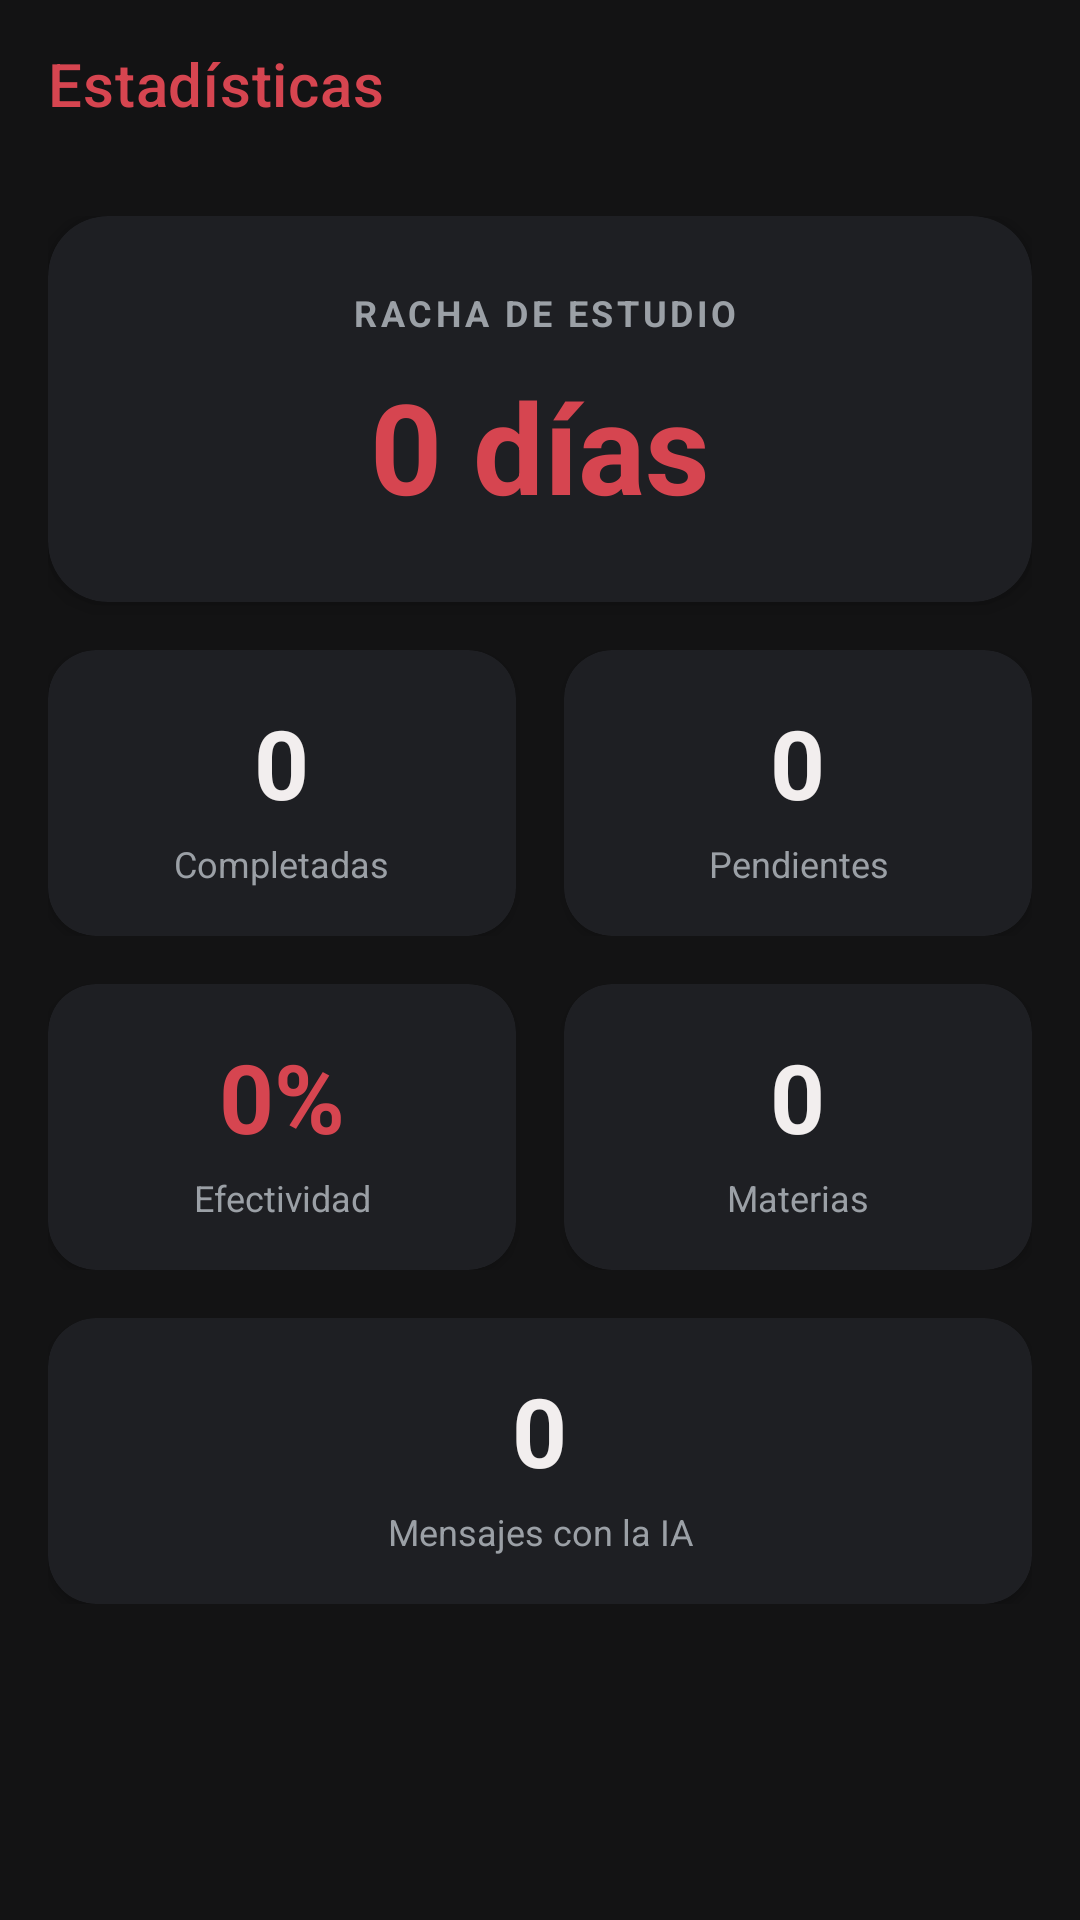

Android layout source for this screen:
<!-- AndroidManifest.xml: application theme Theme.CarryAcademy -->
<!-- res/layout/activity_estadisticas.xml -->
<?xml version="1.0" encoding="utf-8"?>
<androidx.constraintlayout.widget.ConstraintLayout
    xmlns:android="http://schemas.android.com/apk/res/android"
    xmlns:app="http://schemas.android.com/apk/res-auto"
    android:layout_width="match_parent"
    android:layout_height="match_parent"
    android:background="@color/fondo_oscuro">

    <androidx.appcompat.widget.Toolbar
        android:id="@+id/toolbar_estadisticas"
        android:layout_width="0dp"
        android:layout_height="?attr/actionBarSize"
        android:background="@color/fondo_oscuro"
        app:title="Estadísticas"
        app:titleTextColor="@color/rojo_primario"
        app:navigationIconTint="@color/rojo_primario"
        app:layout_constraintTop_toTopOf="parent"
        app:layout_constraintStart_toStartOf="parent"
        app:layout_constraintEnd_toEndOf="parent" />

    <ScrollView
        android:layout_width="0dp"
        android:layout_height="0dp"
        app:layout_constraintTop_toBottomOf="@id/toolbar_estadisticas"
        app:layout_constraintBottom_toBottomOf="parent"
        app:layout_constraintStart_toStartOf="parent"
        app:layout_constraintEnd_toEndOf="parent">

        <LinearLayout
            android:layout_width="match_parent"
            android:layout_height="wrap_content"
            android:orientation="vertical"
            android:padding="16dp">

            
            <androidx.cardview.widget.CardView
                android:layout_width="match_parent"
                android:layout_height="wrap_content"
                app:cardCornerRadius="20dp"
                app:cardElevation="4dp"
                android:layout_marginBottom="16dp"
                app:cardBackgroundColor="@color/superficie">

                <LinearLayout
                    android:layout_width="match_parent"
                    android:layout_height="wrap_content"
                    android:orientation="vertical"
                    android:gravity="center"
                    android:padding="24dp">

                    <TextView
                        android:layout_width="wrap_content"
                        android:layout_height="wrap_content"
                        android:text=" RACHA DE ESTUDIO"
                        android:textColor="@color/texto_secundario"
                        android:textSize="12sp"
                        android:textStyle="bold"
                        android:letterSpacing="0.1" />

                    <TextView
                        android:id="@+id/tv_racha"
                        android:layout_width="wrap_content"
                        android:layout_height="wrap_content"
                        android:text="0 días"
                        android:textColor="@color/rojo_primario"
                        android:textSize="42sp"
                        android:textStyle="bold"
                        android:layout_marginTop="8dp" />
                </LinearLayout>
            </androidx.cardview.widget.CardView>

            
            <LinearLayout
                android:layout_width="match_parent"
                android:layout_height="wrap_content"
                android:orientation="horizontal"
                android:baselineAligned="false">

                <androidx.cardview.widget.CardView
                    android:layout_width="0dp" android:layout_height="wrap_content" android:layout_weight="1"
                    app:cardCornerRadius="16dp" app:cardElevation="2dp" android:layout_marginEnd="8dp"
                    app:cardBackgroundColor="@color/superficie">
                    <LinearLayout android:layout_width="match_parent" android:layout_height="wrap_content" android:orientation="vertical" android:gravity="center" android:padding="16dp">
                        <TextView android:id="@+id/tv_tareas_completadas" android:layout_width="wrap_content" android:layout_height="wrap_content" android:text="0" android:textSize="32sp" android:textStyle="bold" android:textColor="@color/texto_principal" />
                        <TextView android:layout_width="wrap_content" android:layout_height="wrap_content" android:text="Completadas" android:textSize="12sp" android:textColor="@color/texto_secundario" android:gravity="center" android:layout_marginTop="4dp" />
                    </LinearLayout>
                </androidx.cardview.widget.CardView>

                <androidx.cardview.widget.CardView
                    android:layout_width="0dp" android:layout_height="wrap_content" android:layout_weight="1"
                    app:cardCornerRadius="16dp" app:cardElevation="2dp" android:layout_marginStart="8dp"
                    app:cardBackgroundColor="@color/superficie">
                    <LinearLayout android:layout_width="match_parent" android:layout_height="wrap_content" android:orientation="vertical" android:gravity="center" android:padding="16dp">
                        <TextView android:id="@+id/tv_tareas_pendientes" android:layout_width="wrap_content" android:layout_height="wrap_content" android:text="0" android:textSize="32sp" android:textStyle="bold" android:textColor="@color/texto_principal" />
                        <TextView android:layout_width="wrap_content" android:layout_height="wrap_content" android:text="Pendientes" android:textSize="12sp" android:textColor="@color/texto_secundario" android:gravity="center" android:layout_marginTop="4dp" />
                    </LinearLayout>
                </androidx.cardview.widget.CardView>
            </LinearLayout>

            
            <LinearLayout
                android:layout_width="match_parent"
                android:layout_height="wrap_content"
                android:orientation="horizontal"
                android:layout_marginTop="16dp"
                android:baselineAligned="false">

                <androidx.cardview.widget.CardView
                    android:layout_width="0dp" android:layout_height="wrap_content" android:layout_weight="1"
                    app:cardCornerRadius="16dp" app:cardElevation="2dp" android:layout_marginEnd="8dp"
                    app:cardBackgroundColor="@color/superficie">
                    <LinearLayout android:layout_width="match_parent" android:layout_height="wrap_content" android:orientation="vertical" android:gravity="center" android:padding="16dp">
                        <TextView android:id="@+id/tv_porcentaje" android:layout_width="wrap_content" android:layout_height="wrap_content" android:text="0%" android:textSize="32sp" android:textStyle="bold" android:textColor="@color/rojo_primario" />
                        <TextView android:layout_width="wrap_content" android:layout_height="wrap_content" android:text="Efectividad" android:textSize="12sp" android:textColor="@color/texto_secundario" android:gravity="center" android:layout_marginTop="4dp" />
                    </LinearLayout>
                </androidx.cardview.widget.CardView>

                <androidx.cardview.widget.CardView
                    android:layout_width="0dp" android:layout_height="wrap_content" android:layout_weight="1"
                    app:cardCornerRadius="16dp" app:cardElevation="2dp" android:layout_marginStart="8dp"
                    app:cardBackgroundColor="@color/superficie">
                    <LinearLayout android:layout_width="match_parent" android:layout_height="wrap_content" android:orientation="vertical" android:gravity="center" android:padding="16dp">
                        <TextView android:id="@+id/tv_materias" android:layout_width="wrap_content" android:layout_height="wrap_content" android:text="0" android:textSize="32sp" android:textStyle="bold" android:textColor="@color/texto_principal" />
                        <TextView android:layout_width="wrap_content" android:layout_height="wrap_content" android:text="Materias" android:textSize="12sp" android:textColor="@color/texto_secundario" android:gravity="center" android:layout_marginTop="4dp" />
                    </LinearLayout>
                </androidx.cardview.widget.CardView>
            </LinearLayout>

            
            <androidx.cardview.widget.CardView
                android:layout_width="match_parent"
                android:layout_height="wrap_content"
                app:cardCornerRadius="16dp"
                app:cardElevation="2dp"
                android:layout_marginTop="16dp"
                app:cardBackgroundColor="@color/superficie">

                <LinearLayout
                    android:layout_width="match_parent"
                    android:layout_height="wrap_content"
                    android:orientation="vertical"
                    android:gravity="center"
                    android:padding="16dp">

                    <TextView
                        android:id="@+id/tv_mensajes"
                        android:layout_width="wrap_content"
                        android:layout_height="wrap_content"
                        android:text="0"
                        android:textSize="32sp"
                        android:textStyle="bold"
                        android:textColor="@color/texto_principal" />

                    <TextView
                        android:layout_width="wrap_content"
                        android:layout_height="wrap_content"
                        android:text="Mensajes con la IA"
                        android:textSize="12sp"
                        android:textColor="@color/texto_secundario"
                        android:gravity="center"
                        android:layout_marginTop="4dp" />
                </LinearLayout>
            </androidx.cardview.widget.CardView>

        </LinearLayout>
    </ScrollView>
</androidx.constraintlayout.widget.ConstraintLayout>
<!-- resources referenced by this layout -->
<resources>
  <color name="fondo_oscuro">#131314</color>
  <color name="rojo_primario">#D64550</color>
  <color name="superficie">#1E1F23</color>
  <color name="texto_principal">#F2EEEE</color>
  <color name="texto_secundario">#9BA0A6</color>
  <style name="Theme.CarryAcademy" parent="Theme.MaterialComponents.NoActionBar">
          <item name="colorPrimary">@color/rojo_primario</item>
          <item name="colorPrimaryVariant">@color/rojo_profundo</item>
          <item name="colorOnPrimary">@color/texto_principal</item>
          <item name="colorSecondary">@color/rojo_suave</item>
          <item name="android:colorBackground">@color/fondo_oscuro</item>
          <item name="android:windowBackground">@color/fondo_oscuro</item>
          <item name="android:statusBarColor">@color/rojo_profundo</item>
          <item name="android:navigationBarColor">@color/fondo_oscuro</item>
          <item name="android:textColorPrimary">@color/texto_principal</item>
          <item name="android:textColorSecondary">@color/texto_secundario</item>
          <item name="android:windowAnimationStyle">@style/AnimacionesActividad</item>
      </style>
  <color name="rojo_profundo">#A32E39</color>
  <color name="rojo_suave">#F0A6AB</color>
  <style name="AnimacionesActividad">
          <item name="android:activityOpenEnterAnimation">@anim/slide_in_right</item>
          <item name="android:activityOpenExitAnimation">@anim/slide_out_left</item>
          <item name="android:activityCloseEnterAnimation">@anim/slide_in_left</item>
          <item name="android:activityCloseExitAnimation">@anim/slide_out_right</item>
      </style>
</resources>
